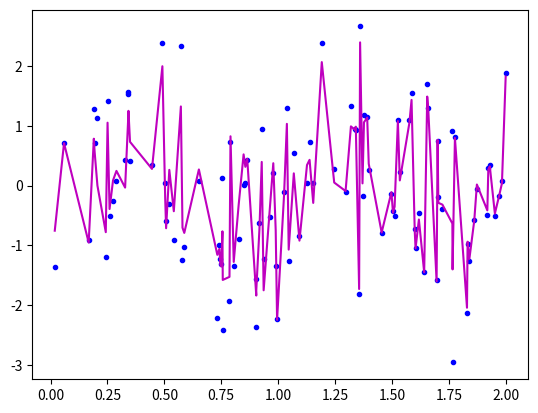

Write the Python code that produced this figure.
import numpy as np
import operator
import matplotlib.pyplot as plt
import math

def weighted_linear_regression(X, y, iteration_cnt, eta, x, tau):

    theta = np.random.randn(2, 1)
    row, col = np.shape(X)
    weights = np.zeros((row,1))


    for i in range(row):
        diff = x - X[i]
        weights[i] = np.exp(diff.dot(diff.T) / (-2 * tau ** 2))

    #print(weights)
    for iteration in range(iteration_cnt):
        gradient = (2 / m) * (weights*X).T.dot(X.dot(theta)-y)
        theta = theta - eta * gradient


    return theta


m = 100
X = np.random.rand(m, 1) * 2
y = np.sin(2 * math.pi * X) + np.random.randn(m, 1)

X_b = np.c_[np.ones((len(X), 1)), X]

y_pred = np.zeros(len(X_b))


for i in range(len(X_b)):
    theta = weighted_linear_regression(X_b, y, 100, 0.4, X_b[i], 0.001)
    y_pred[i] = theta[0] + theta[1] * X[i]


plt.plot(X, y, "b.")

sort_axis = operator.itemgetter(0)

sorted_zip = sorted(zip(X,y_pred), key=sort_axis)

X, y1_predict = zip(*sorted_zip)

plt.plot(X, y1_predict, color='m')

plt.show()